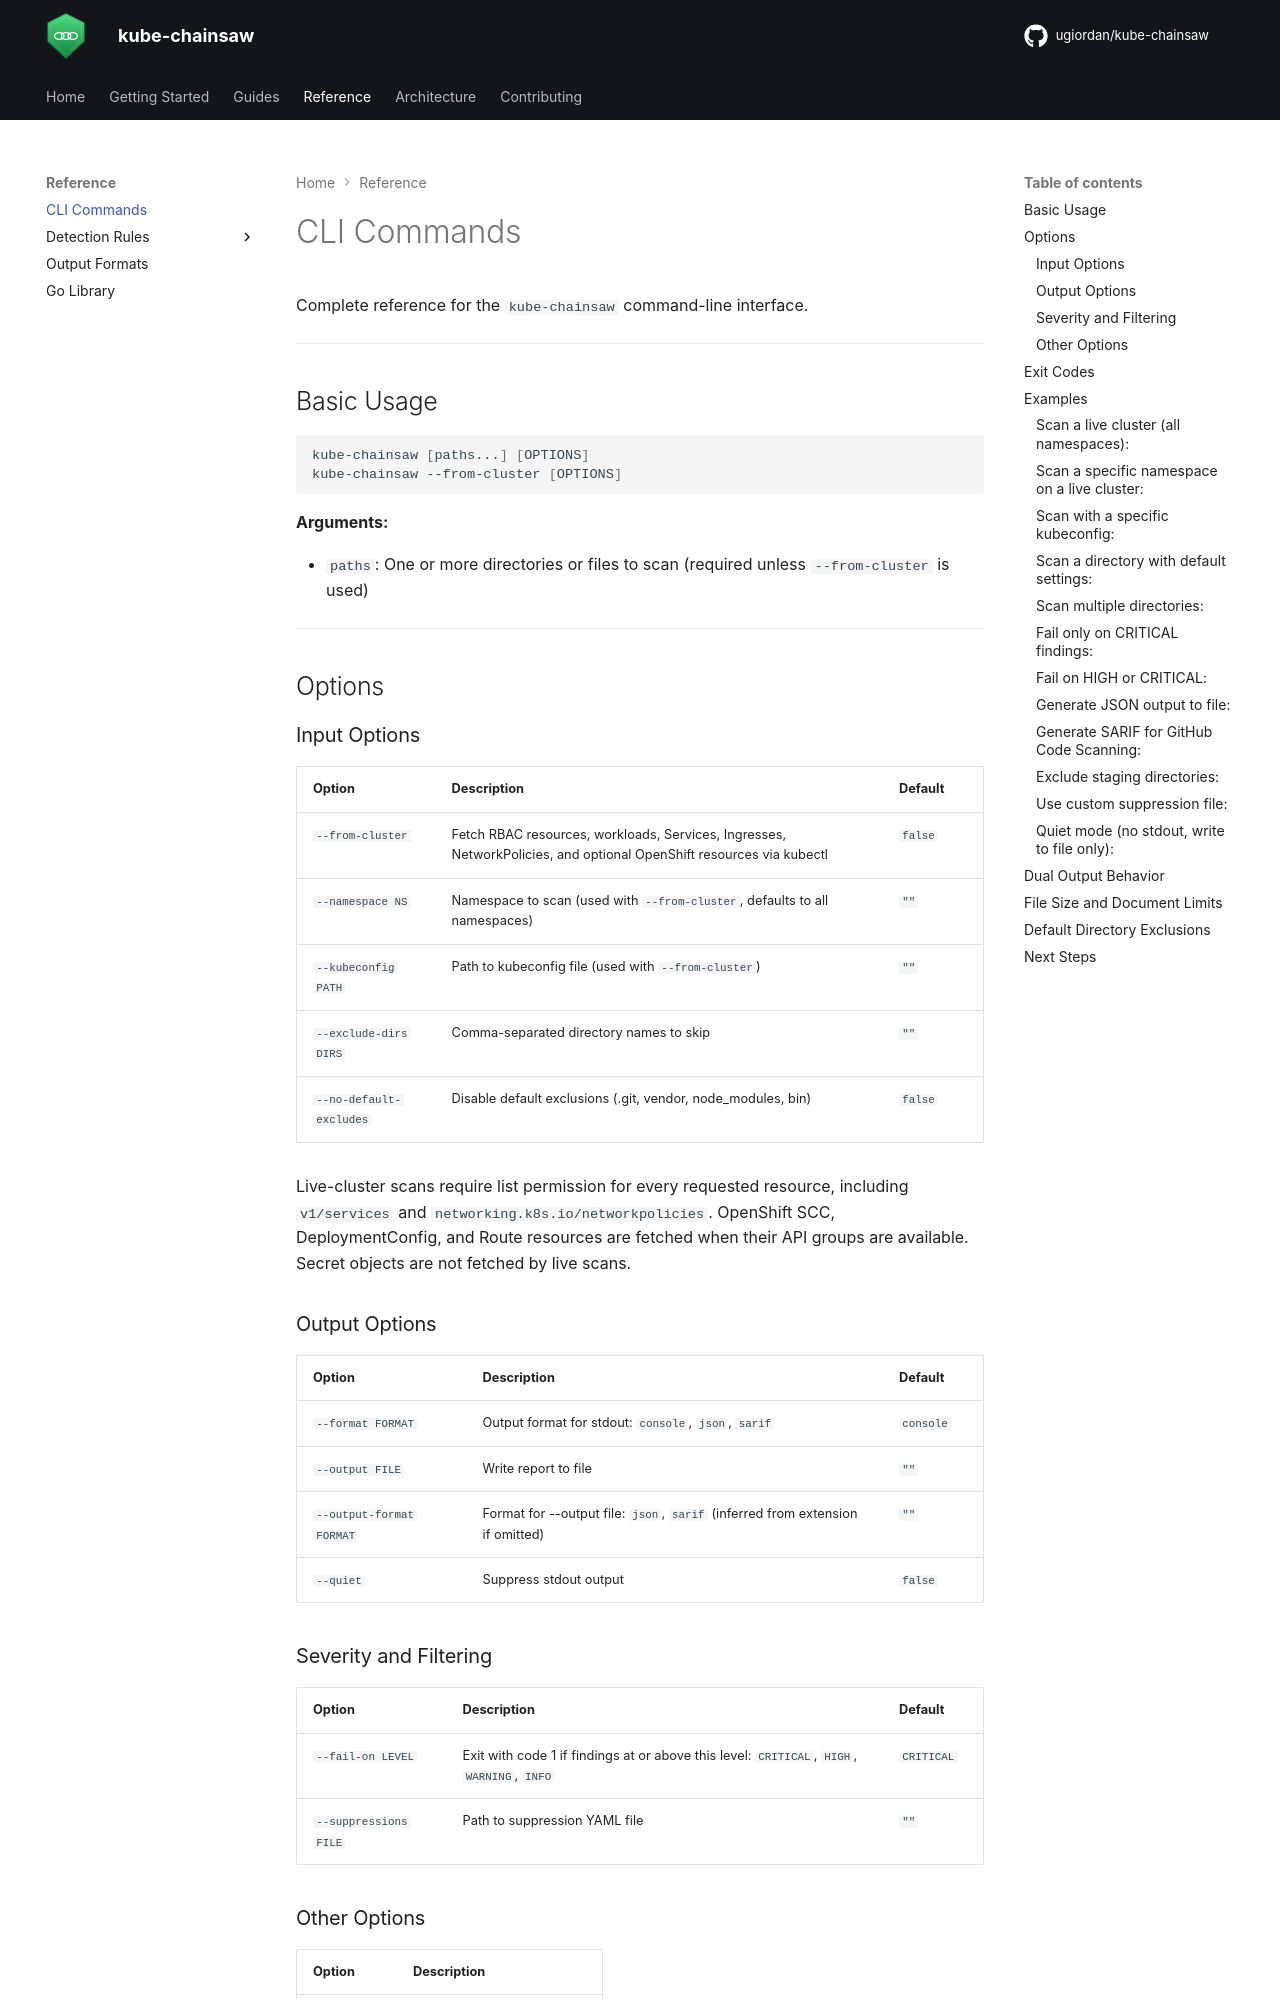

repository: ugiordan/kube-chainsaw · page: reference/cli/index.html · generator: mkdocs

# CLI Commands

Complete reference for the `kube-chainsaw` command-line interface.

---

## Basic Usage

```bash
kube-chainsaw [paths...] [OPTIONS]
kube-chainsaw --from-cluster [OPTIONS]
```

**Arguments:**

- `paths`: One or more directories or files to scan (required unless `--from-cluster` is used)

---

## Options

### Input Options

| Option | Description | Default |
|--------|-------------|---------|
| `--from-cluster` | Fetch RBAC resources, workloads, Services, Ingresses, NetworkPolicies, and optional OpenShift resources via kubectl | `false` |
| `--namespace NS` | Namespace to scan (used with `--from-cluster`, defaults to all namespaces) | `""` |
| `--kubeconfig PATH` | Path to kubeconfig file (used with `--from-cluster`) | `""` |
| `--exclude-dirs DIRS` | Comma-separated directory names to skip | `""` |
| `--no-default-excludes` | Disable default exclusions (.git, vendor, node_modules, bin) | `false` |

Live-cluster scans require list permission for every requested resource, including `v1/services` and `networking.k8s.io/networkpolicies`. OpenShift SCC, DeploymentConfig, and Route resources are fetched when their API groups are available. Secret objects are not fetched by live scans.

### Output Options

| Option | Description | Default |
|--------|-------------|---------|
| `--format FORMAT` | Output format for stdout: `console`, `json`, `sarif` | `console` |
| `--output FILE` | Write report to file | `""` |
| `--output-format FORMAT` | Format for --output file: `json`, `sarif` (inferred from extension if omitted) | `""` |
| `--quiet` | Suppress stdout output | `false` |
